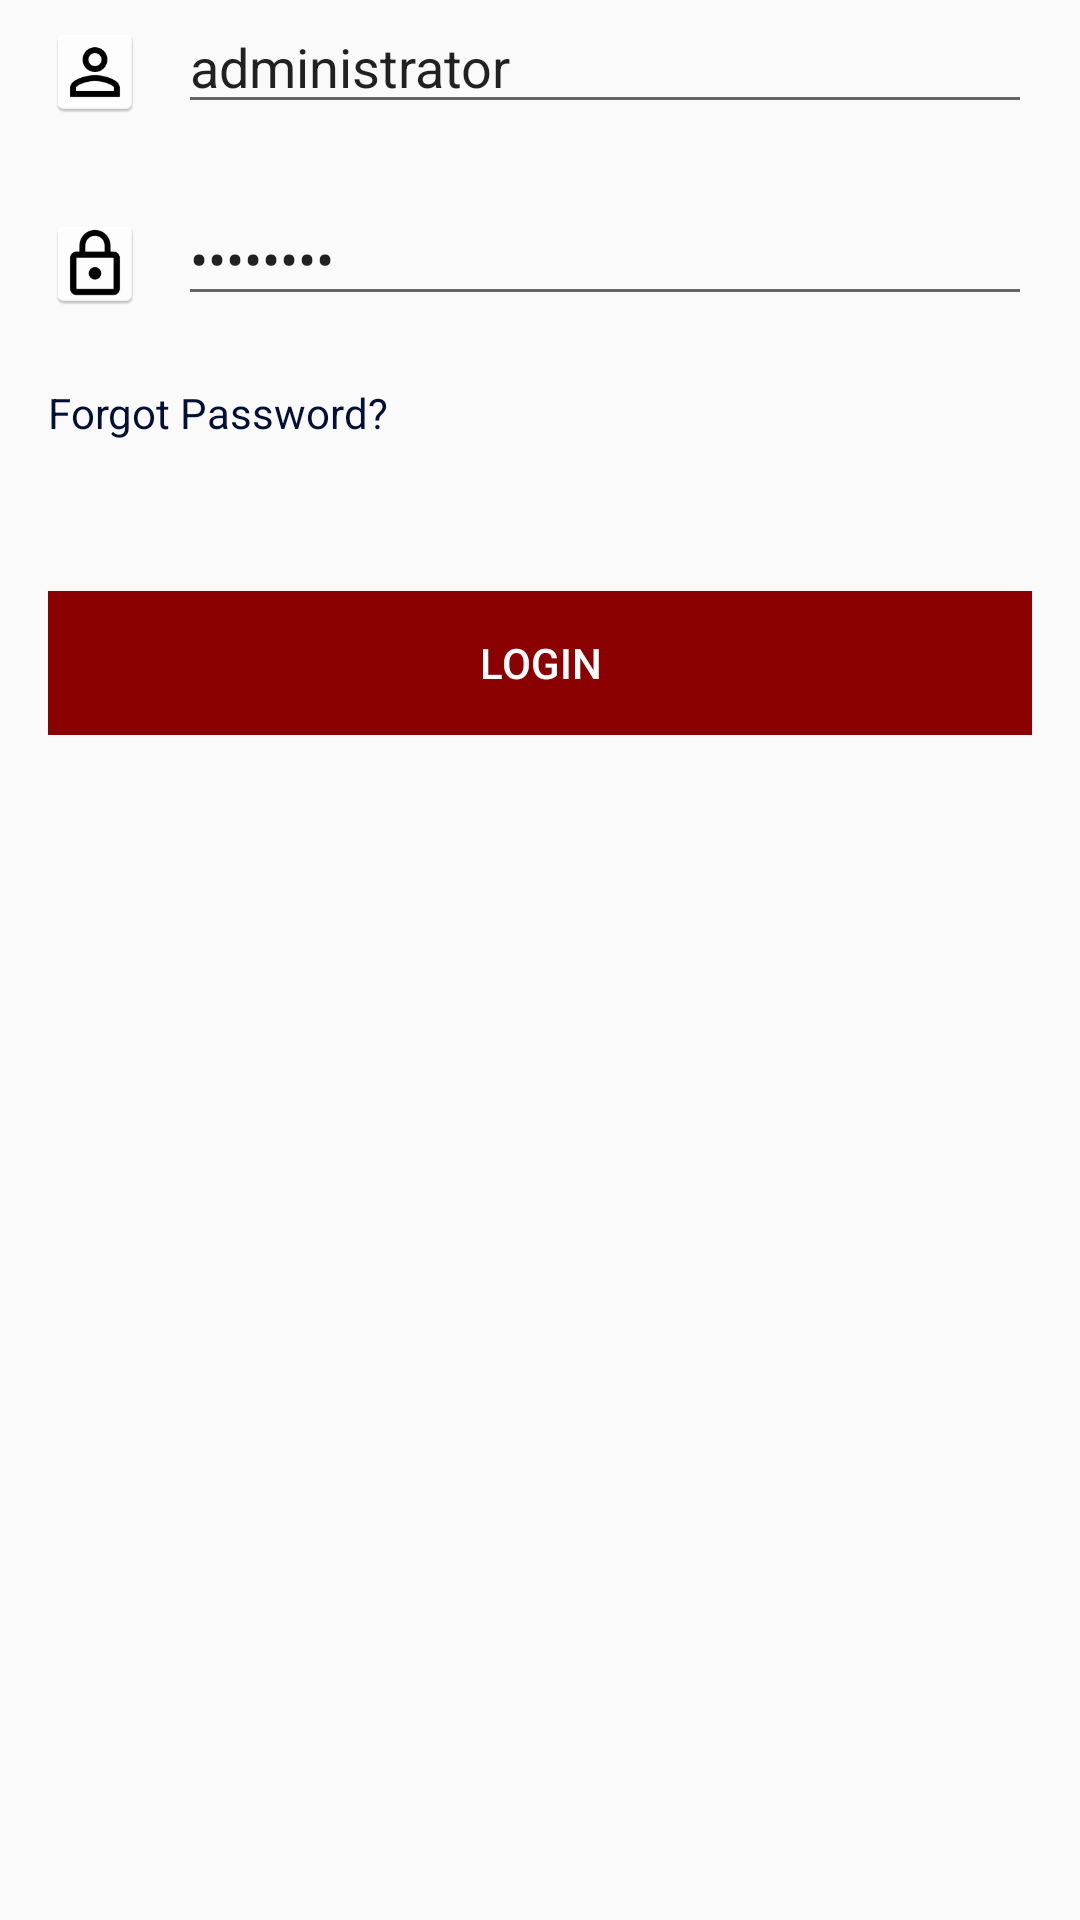

Android layout source for this screen:
<!-- AndroidManifest.xml: application theme AppTheme -->
<!-- res/layout/fragment_login.xml -->
<?xml version="1.0" encoding="utf-8"?>
<FrameLayout xmlns:android="http://schemas.android.com/apk/res/android"
    xmlns:tools="http://schemas.android.com/tools"
    android:layout_width="match_parent"
    android:layout_height="400dp"
    tools:context=".LoginFragment">

    <RelativeLayout
        android:layout_width="match_parent"
        android:layout_height="match_parent">

        <LinearLayout
            android:layout_width="match_parent"
            android:layout_height="wrap_content"
            android:weightSum="1"
            android:id= "@+id/linearlayout_username"

            android:layout_marginLeft="@dimen/top_margin"
            android:layout_marginRight="@dimen/top_margin"
            android:orientation="horizontal"
            android:paddingLeft="0dp"
            android:paddingRight="0dp">

            <ImageView
                android:layout_width="0dp"
                android:layout_height="wrap_content"
                android:layout_weight="0.1"
                android:src="@mipmap/ic_user_id">

            </ImageView>


            <EditText
                android:id="@+id/username_entry"
                android:layout_width="0dp"
                android:layout_height="wrap_content"
                android:layout_alignBottom="@+id/linearlayout_username"
                android:layout_marginLeft="@dimen/fabulous_margin"
                android:layout_weight="0.90"
                android:hint="@string/username_hint"
                android:inputType="textEmailAddress"
                android:text="administrator"/>


        </LinearLayout>
        <LinearLayout
            android:layout_width="match_parent"
            android:layout_height="wrap_content"
            android:id="@+id/linearlayout_password"
            android:layout_below="@+id/linearlayout_username"
            android:weightSum="1"
            android:layout_marginTop="@dimen/top_margin"
            android:layout_marginLeft="@dimen/top_margin"
            android:layout_marginRight="@dimen/top_margin"
            android:paddingLeft="0dp"
            android:paddingRight="0dp">
            <ImageView
                android:layout_width="0dp"
                android:layout_height="wrap_content"
                android:layout_weight="0.1"
                android:src="@mipmap/ic_password"/>
            />
            <EditText
                android:id="@+id/password_entry"
                android:layout_width="0dp"
                android:layout_height="wrap_content"
                android:inputType="textPassword"
                android:layout_weight="0.90"
                android:layout_marginLeft="@dimen/fabulous_margin"
                android:hint="@string/password_hint"
                android:text="password"
                />

        </LinearLayout>

        <LinearLayout
            android:layout_width="match_parent"
            android:layout_height="wrap_content"
            android:orientation="vertical"
            android:id="@+id/linearlayout_forgotpwd"
            android:layout_below="@+id/linearlayout_password"
            android:layout_marginTop="@dimen/top_margin"
            android:layout_marginLeft="@dimen/top_margin"
            >
            <TextView
                android:layout_width="match_parent"
                android:layout_height="wrap_content"
                android:text="@string/forgotpwd"
                android:textColor="@color/colorPrimary"
                android:id="@+id/forgot_password"
                android:autoLink="none"

                />
        </LinearLayout>
        <LinearLayout
            android:layout_width="match_parent"
            android:layout_height="wrap_content"
            android:layout_below="@+id/linearlayout_forgotpwd"
            android:layout_marginLeft="@dimen/top_margin"
            android:layout_marginRight="@dimen/top_margin"
            android:layout_marginTop="50dp"
            android:id="@+id/linearLayout">
            <Button
                android:id="@+id/login_button"
                android:layout_width="match_parent"
                android:layout_height="wrap_content"
                android:text="@string/login"

                android:background="@color/colorPrimaryDark"
                android:textColor="@color/cardview_light_background"
                />

        </LinearLayout>
    </RelativeLayout>

</FrameLayout>
<!-- resources referenced by this layout -->
<resources>
  <color name="cardview_light_background">#FFFFFF</color>
  <color name="colorPrimary">#030F35</color>
  <color name="colorPrimaryDark">#8B0000</color>
  <dimen name="fabulous_margin">12dp</dimen>
  <dimen name="top_margin">16dp</dimen>
  <!-- mipmap ic_password: png bitmap (mipmap-hdpi, 1478 bytes) -->
  <!-- mipmap ic_user_id: png bitmap (mipmap-hdpi, 1546 bytes) -->
  <string name="forgotpwd">Forgot Password?</string>
  <string name="login">Login</string>
  <string name="password_hint">Enter your password </string>
  <string name="username_hint">Enter your registered email id</string>
  <style name="AppTheme" parent="Theme.AppCompat.Light.DarkActionBar">
          
          <item name="colorPrimary">@color/colorPrimary</item>
          <item name="colorPrimaryDark">@color/colorPrimaryDark</item>
          <item name="colorAccent">@color/colorAccent</item>
      </style>
  <color name="colorAccent">#D81B60</color>
</resources>
